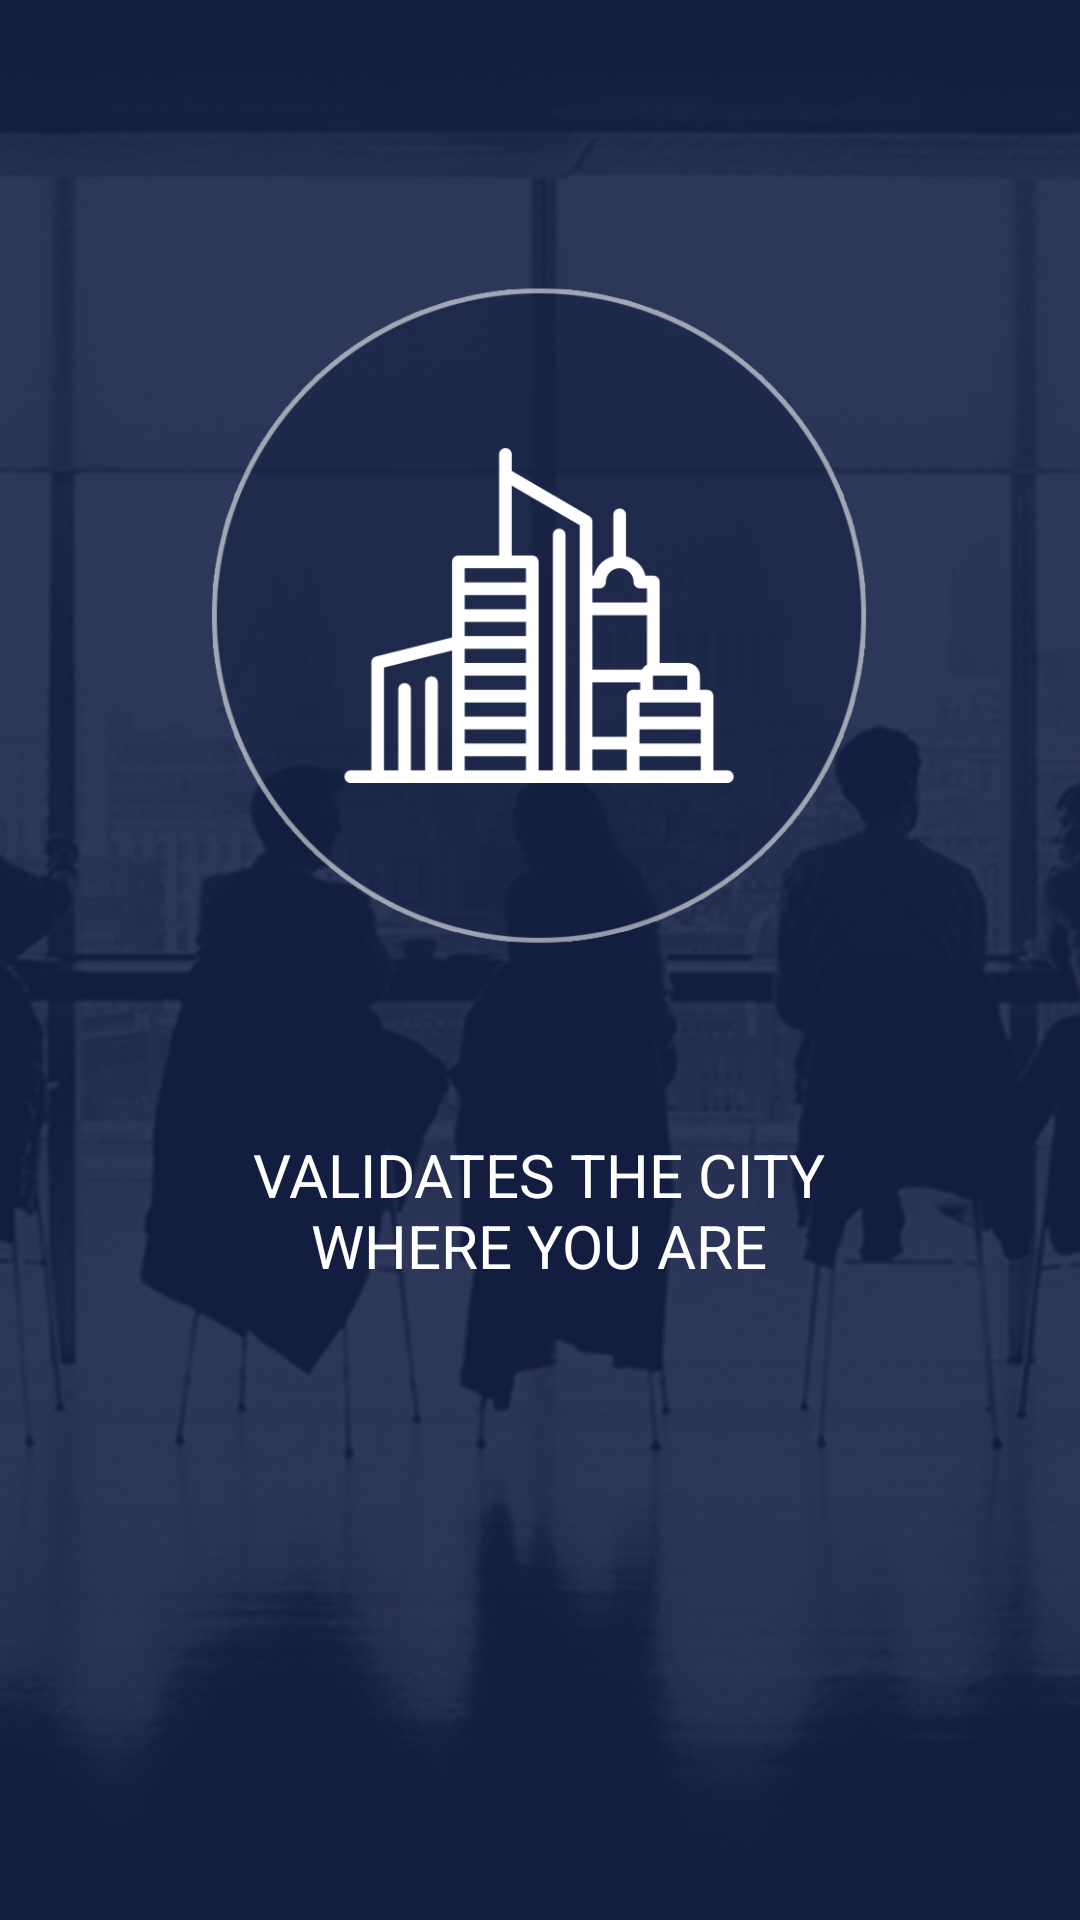

Here is an Android app screen rendered from its layout file. Give the layout XML and the strings, colors and styles it references.
<!-- AndroidManifest.xml: application theme Theme.AppCompat.Light.NoActionBar -->
<!-- res/layout/onboarding_one.xml -->
<?xml version="1.0" encoding="utf-8"?>
<LinearLayout xmlns:android="http://schemas.android.com/apk/res/android"
    xmlns:app="http://schemas.android.com/apk/res-auto"
    android:orientation="vertical" android:layout_width="match_parent"
    android:background="@drawable/onboarding_background"
    android:layout_height="match_parent">

    <RelativeLayout
        android:layout_width="match_parent"
        android:layout_height="match_parent">

        <TextView
            android:layout_width="wrap_content"
            android:layout_height="wrap_content"
            android:textSize="20sp"
            android:gravity="center"
            android:textAllCaps="true"
            android:textColor="@android:color/white"
            android:text="@string/on_boarding_one"
            android:id="@+id/textView2"
            android:layout_below="@+id/imageView2"
            android:layout_centerHorizontal="true"
            android:layout_marginTop="57dp" />

        <ImageView
            android:layout_width="230dp"
            android:layout_height="230dp"
            app:srcCompat="@drawable/onboarding_one"
            android:id="@+id/imageView2"
            android:layout_marginTop="91dp"
            android:layout_alignParentTop="true"
            android:layout_centerHorizontal="true" />

    </RelativeLayout>
</LinearLayout>
<!-- resources referenced by this layout -->
<resources>
  <!-- drawable onboarding_background: png bitmap (drawable, 150888 bytes) -->
  <!-- drawable onboarding_one: png bitmap (drawable, 36516 bytes) -->
  <string name="on_boarding_one">Validates the city\nwhere you are</string>
</resources>
